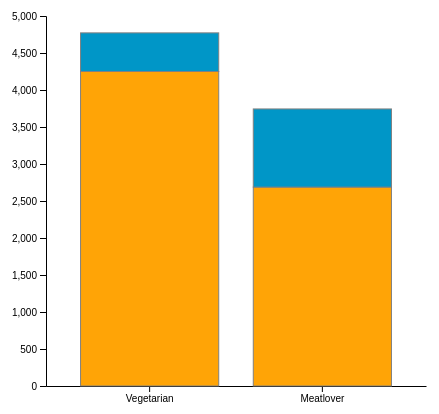
D3 v7 page, settled after 360 driven frames (6 s of simulated time); the page loaded 1 data file(s).


// ── leaderboard.js
// set the dimensions and margins of the graph
const margin = {top: 10, right: 30, bottom: 20, left: 50},
    width = 460 - margin.left - margin.right,
    height = 400 - margin.top - margin.bottom;

// append the svg object to the body of the page
const svg = d3.select("#dataforleaderboard")
  .append("svg")
    .attr("width", width + margin.left + margin.right)
    .attr("height", height + margin.top + margin.bottom)
  .append("g")
    .attr("transform",`translate(${margin.left},${margin.top})`);

// Parse the Data
d3.csv("leaderboard.csv").then( function(data) {

  // List of subgroups = header of the csv files = soil condition here
  const subgroups = data.columns.slice(1)

  // List of groups = species here = value of the first column called group -> I show them on the X axis
  const groups = data.map(d => d.group)

  // Add X axis
  const x = d3.scaleBand()
      .domain(data.map(d => d.group))
      .range([0, width])
      .padding([0.2])
  svg.append("g")
    .attr("transform", `translate(0, ${height})`)
    .call(d3.axisBottom(x).tickSizeOuter(0));

  // Add Y axis
  const y = d3.scaleLinear()
    .domain([0, 5000])
    .range([ height, 0 ]);
  svg.append("g")
    .call(d3.axisLeft(y));

  // color palette = one color per subgroup
  const color = d3.scaleOrdinal()
    .domain(subgroups)
    .range(['#ffa406','#0096c7'])

  //stack the data? --> stack per subgroup
  const stackedData = d3.stack()
    .keys(subgroups)
    (data)




  // ----------------
  // Create a tooltip
  // ----------------
  const tooltip = d3.select("#dataforleaderboard")
    .append("div")
    .style("opacity", 0)
    .attr("class", "tooltip")
    .style("background-color", "white")
    .style("border", "solid")
    .style("border-width", "1px")
    .style("border-radius", "5px")
    .style("padding", "10px")

  // Three function that change the tooltip when user hover / move / leave a cell
  const mouseover = function(event, d) {
    const subgroupName = d3.select(this.parentNode).datum().key;
    const subgroupValue = d.data[subgroupName];
    tooltip
        .html(subgroupName + ":" + subgroupValue)
        .style("opacity", 1)

  }
  const mousemove = function(event, d) {
    tooltip.style("transform","translateY(-55%)")
           .style("left",(event.x)+10+"px")
           .style("top",(event.y)+40+"px")
  }
  const mouseleave = function(event, d) {
    tooltip
      .style("opacity", 0)
  }

  // Show the bars
  svg.append("g")
    .selectAll("g")
    // Enter in the stack data = loop key per key = group per group
    .data(stackedData)
    .join("g")
      .attr("fill", d => color(d.key))
      .selectAll("rect")
      // enter a second time = loop subgroup per subgroup to add all rectangles
      .data(d => d)
      .join("rect")
        .attr("x", d =>  x(d.data.group))
        .attr("y", d => y(d[1]))
        .attr("height", d => y(d[0]) - y(d[1]))
        .attr("width",x.bandwidth())
        .attr("stroke", "grey")
      .on("mouseover", mouseover)
      .on("mousemove", mousemove)
      .on("mouseleave", mouseleave)

})

### data: leaderboard.csv
group, Bildata, Maddata, 
Vegetarian, 4250, 522, 
Meatlover, 2688, 1056, 